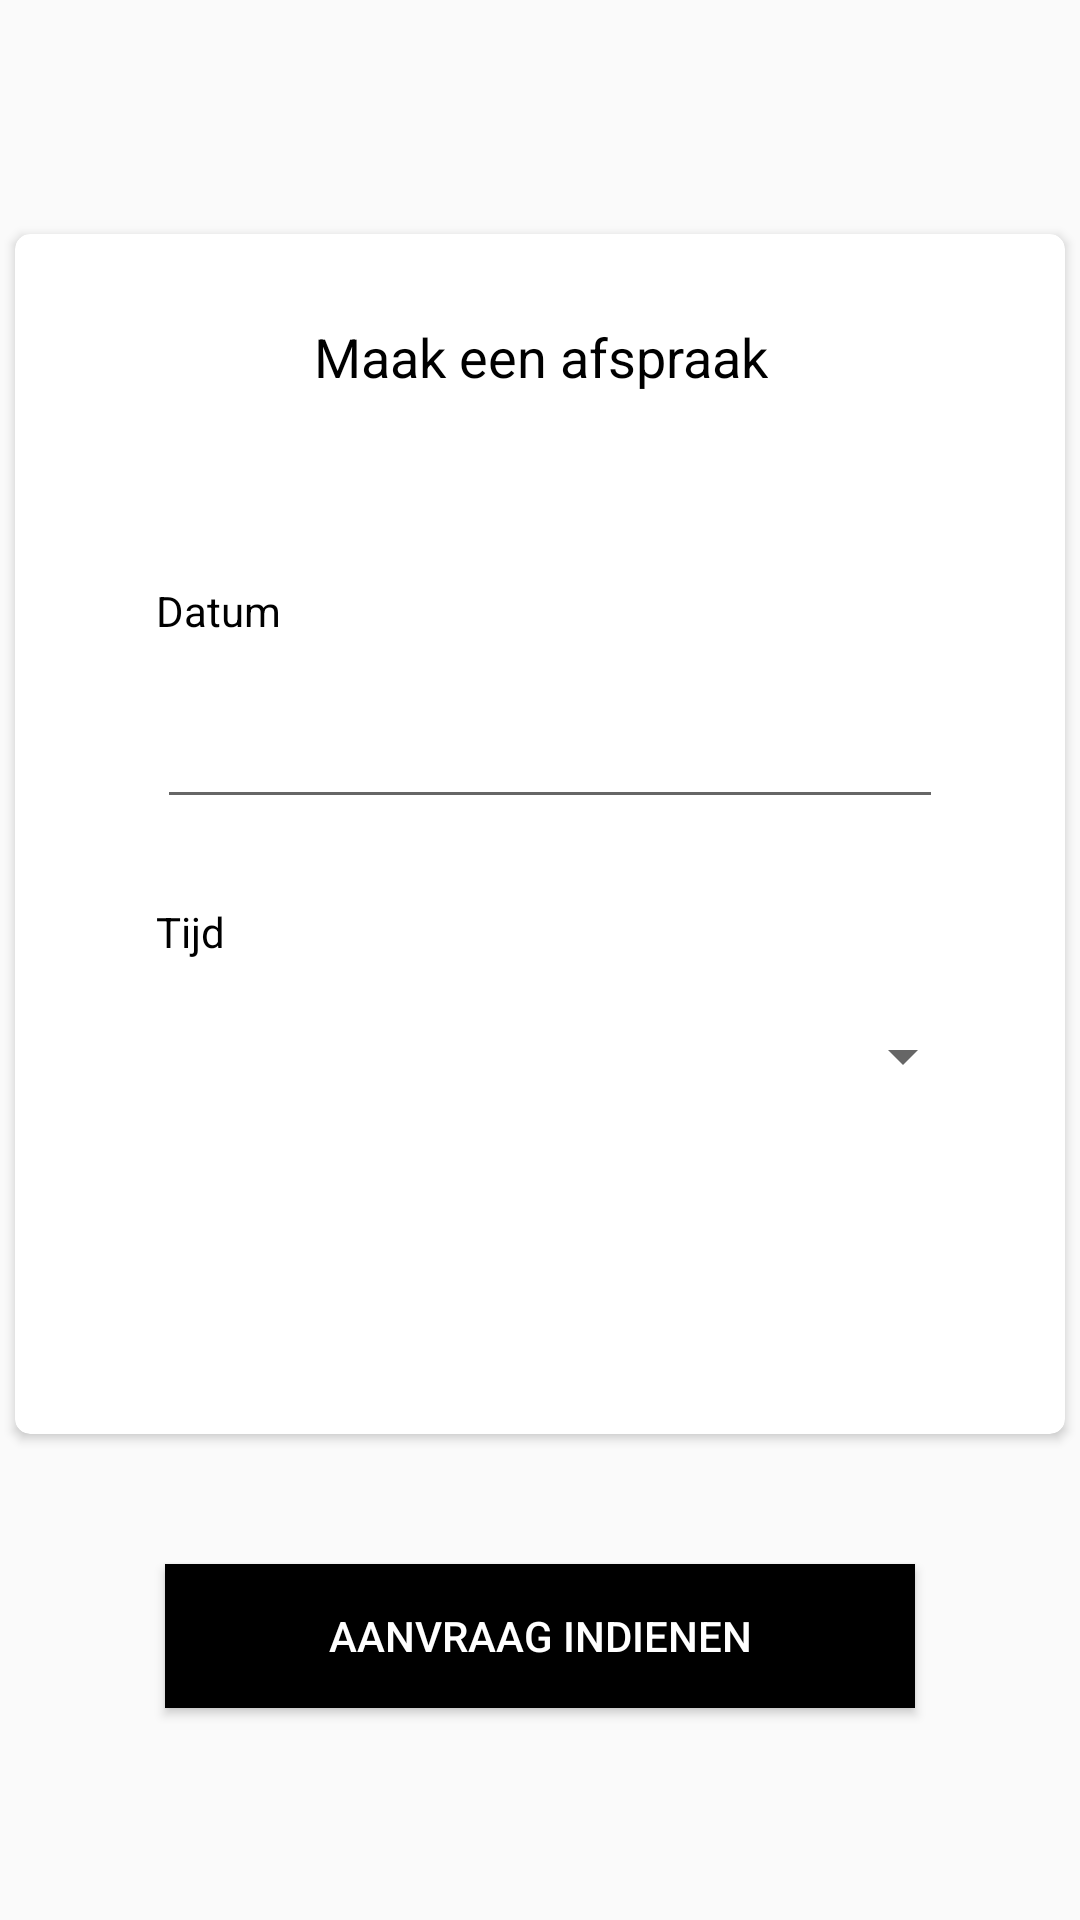

Here is an Android app screen rendered from its layout file. Give the layout XML and the strings, colors and styles it references.
<!-- AndroidManifest.xml: application theme AppTheme -->
<!-- res/layout/afspraak_registreer_fragment.xml -->
<?xml version="1.0" encoding="utf-8"?>
<android.support.constraint.ConstraintLayout xmlns:android="http://schemas.android.com/apk/res/android"
    xmlns:app="http://schemas.android.com/apk/res-auto"
    xmlns:tools="http://schemas.android.com/tools"
    android:layout_width="match_parent"
    android:layout_height="match_parent">

    <android.support.v7.widget.CardView
        android:id="@+id/cardview_afspraakregistreer"
        app:cardCornerRadius="5dp"
        android:layout_width="350dp"
        android:layout_height="400dp"
        android:layout_marginStart="8dp"
        android:layout_marginLeft="8dp"
        android:layout_marginTop="44dp"
        android:layout_marginEnd="8dp"
        android:layout_marginRight="8dp"
        android:layout_marginBottom="8dp"
        app:layout_constraintBottom_toBottomOf="parent"
        app:layout_constraintEnd_toEndOf="parent"
        app:layout_constraintStart_toStartOf="parent"
        app:layout_constraintTop_toTopOf="parent"
        app:layout_constraintVertical_bias="0.181">

        <android.support.constraint.ConstraintLayout
            android:layout_width="match_parent"
            android:layout_height="match_parent">

            <TextView
                android:id="@+id/textView2"
                android:layout_width="wrap_content"
                android:layout_height="wrap_content"
                android:layout_marginStart="8dp"
                android:layout_marginLeft="8dp"
                android:layout_marginTop="8dp"
                android:layout_marginEnd="8dp"
                android:layout_marginRight="8dp"
                android:layout_marginBottom="8dp"
                android:text="Maak een afspraak"
                android:textColor="@android:color/black"
                android:textSize="18sp"
                app:layout_constraintBottom_toBottomOf="parent"
                app:layout_constraintEnd_toEndOf="parent"
                app:layout_constraintHorizontal_bias="0.502"
                app:layout_constraintStart_toStartOf="parent"
                app:layout_constraintTop_toTopOf="parent"
                app:layout_constraintVertical_bias="0.057" />

            <TextView
                android:id="@+id/textView3"
                android:layout_width="wrap_content"
                android:layout_height="wrap_content"
                android:layout_marginStart="8dp"
                android:layout_marginTop="116dp"
                android:layout_marginEnd="8dp"
                android:text="Datum"
                android:textColor="@android:color/black"
                app:layout_constraintEnd_toEndOf="parent"
                app:layout_constraintHorizontal_bias="0.133"
                app:layout_constraintStart_toStartOf="parent"
                app:layout_constraintTop_toTopOf="parent" />

            <EditText
                android:id="@+id/afspraakfragment_etDatum"
                android:layout_width="262dp"
                android:layout_height="52dp"
                android:layout_marginStart="8dp"
                android:layout_marginTop="8dp"
                android:layout_marginEnd="8dp"
                android:drawableRight="@drawable/ic_date_range_black_24dp"
                android:drawablePadding="10dp"
                android:ems="10"
                android:focusable="false"
                android:inputType="date"
                app:layout_constraintEnd_toEndOf="parent"
                app:layout_constraintHorizontal_bias="0.544"
                app:layout_constraintStart_toStartOf="parent"
                app:layout_constraintTop_toBottomOf="@+id/textView3" />

            <TextView
                android:id="@+id/textView4"
                android:layout_width="wrap_content"
                android:layout_height="wrap_content"
                android:layout_marginStart="8dp"
                android:layout_marginTop="28dp"
                android:layout_marginEnd="8dp"
                android:text="Tijd"
                android:textColor="@android:color/black"
                app:layout_constraintEnd_toEndOf="parent"
                app:layout_constraintHorizontal_bias="0.125"
                app:layout_constraintStart_toStartOf="parent"
                app:layout_constraintTop_toBottomOf="@+id/afspraakfragment_etDatum" />

            <Spinner
                android:id="@+id/afsrpaakfragment_spinnerTijden"
                android:layout_width="273dp"
                android:layout_height="40dp"
                android:layout_marginStart="8dp"
                android:layout_marginTop="12dp"
                android:layout_marginEnd="8dp"
                app:layout_constraintEnd_toEndOf="parent"
                app:layout_constraintHorizontal_bias="0.639"
                app:layout_constraintStart_toStartOf="parent"
                app:layout_constraintTop_toBottomOf="@+id/textView4" />

        </android.support.constraint.ConstraintLayout>

    </android.support.v7.widget.CardView>


    <Button
        android:id="@+id/afspraakfragment_btnVersturen"
        android:layout_width="250dp"
        android:layout_height="wrap_content"
        android:layout_marginStart="8dp"
        android:layout_marginTop="8dp"
        android:layout_marginEnd="8dp"
        android:layout_marginBottom="8dp"
        android:background="@android:color/black"
        android:padding="10dp"
        android:text="Aanvraag indienen"
        android:textColor="@android:color/white"
        app:layout_constraintBottom_toBottomOf="parent"
        app:layout_constraintEnd_toEndOf="parent"
        app:layout_constraintStart_toStartOf="parent"
        app:layout_constraintTop_toBottomOf="@+id/cardview_afspraakregistreer"
        app:layout_constraintVertical_bias="0.361" />

</android.support.constraint.ConstraintLayout>
<!-- resources referenced by this layout -->
<resources>
  <style name="AppTheme" parent="Theme.AppCompat.Light.NoActionBar">
          
          <item name="colorPrimary">@color/colorPrimary</item>
          <item name="colorPrimaryDark">@color/colorPrimaryDark</item>
          <item name="colorAccent">@color/colorAccent</item>
      </style>
  <color name="colorPrimary">#000000</color>
  <color name="colorPrimaryDark">#000000</color>
  <color name="colorAccent">#D81B60</color>
</resources>
